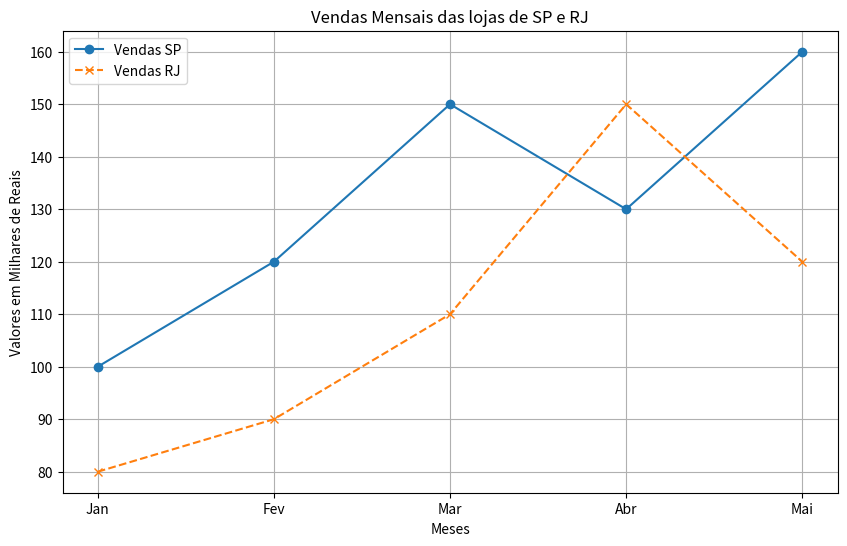

The matplotlib source for this figure:
import matplotlib.pyplot as plt
import pandas as pd

df_vendas = pd.DataFrame({
    'Mês': ['Jan', 'Fev', 'Mar', 'Abr', 'Mai'],
    'Vendas SP': [100, 120, 150, 130, 160],
    'Vendas RJ': [80, 90, 110, 150, 120 ]
})

plt.figure(figsize=(10, 6))
plt.plot(df_vendas['Mês'], df_vendas['Vendas SP'], 
         label='Vendas SP', marker='o')
plt.plot(df_vendas['Mês'], df_vendas['Vendas RJ'], 
         label='Vendas RJ', marker='x', linestyle='--')

plt.title("Vendas Mensais das lojas de SP e RJ")
plt.xlabel("Meses")
plt.ylabel("Valores em Milhares de Reais")
plt.legend()
plt.grid(True)


plt.savefig("vendas_mensais.png", dpi=300, bbox_inches='tight')
plt.show()
